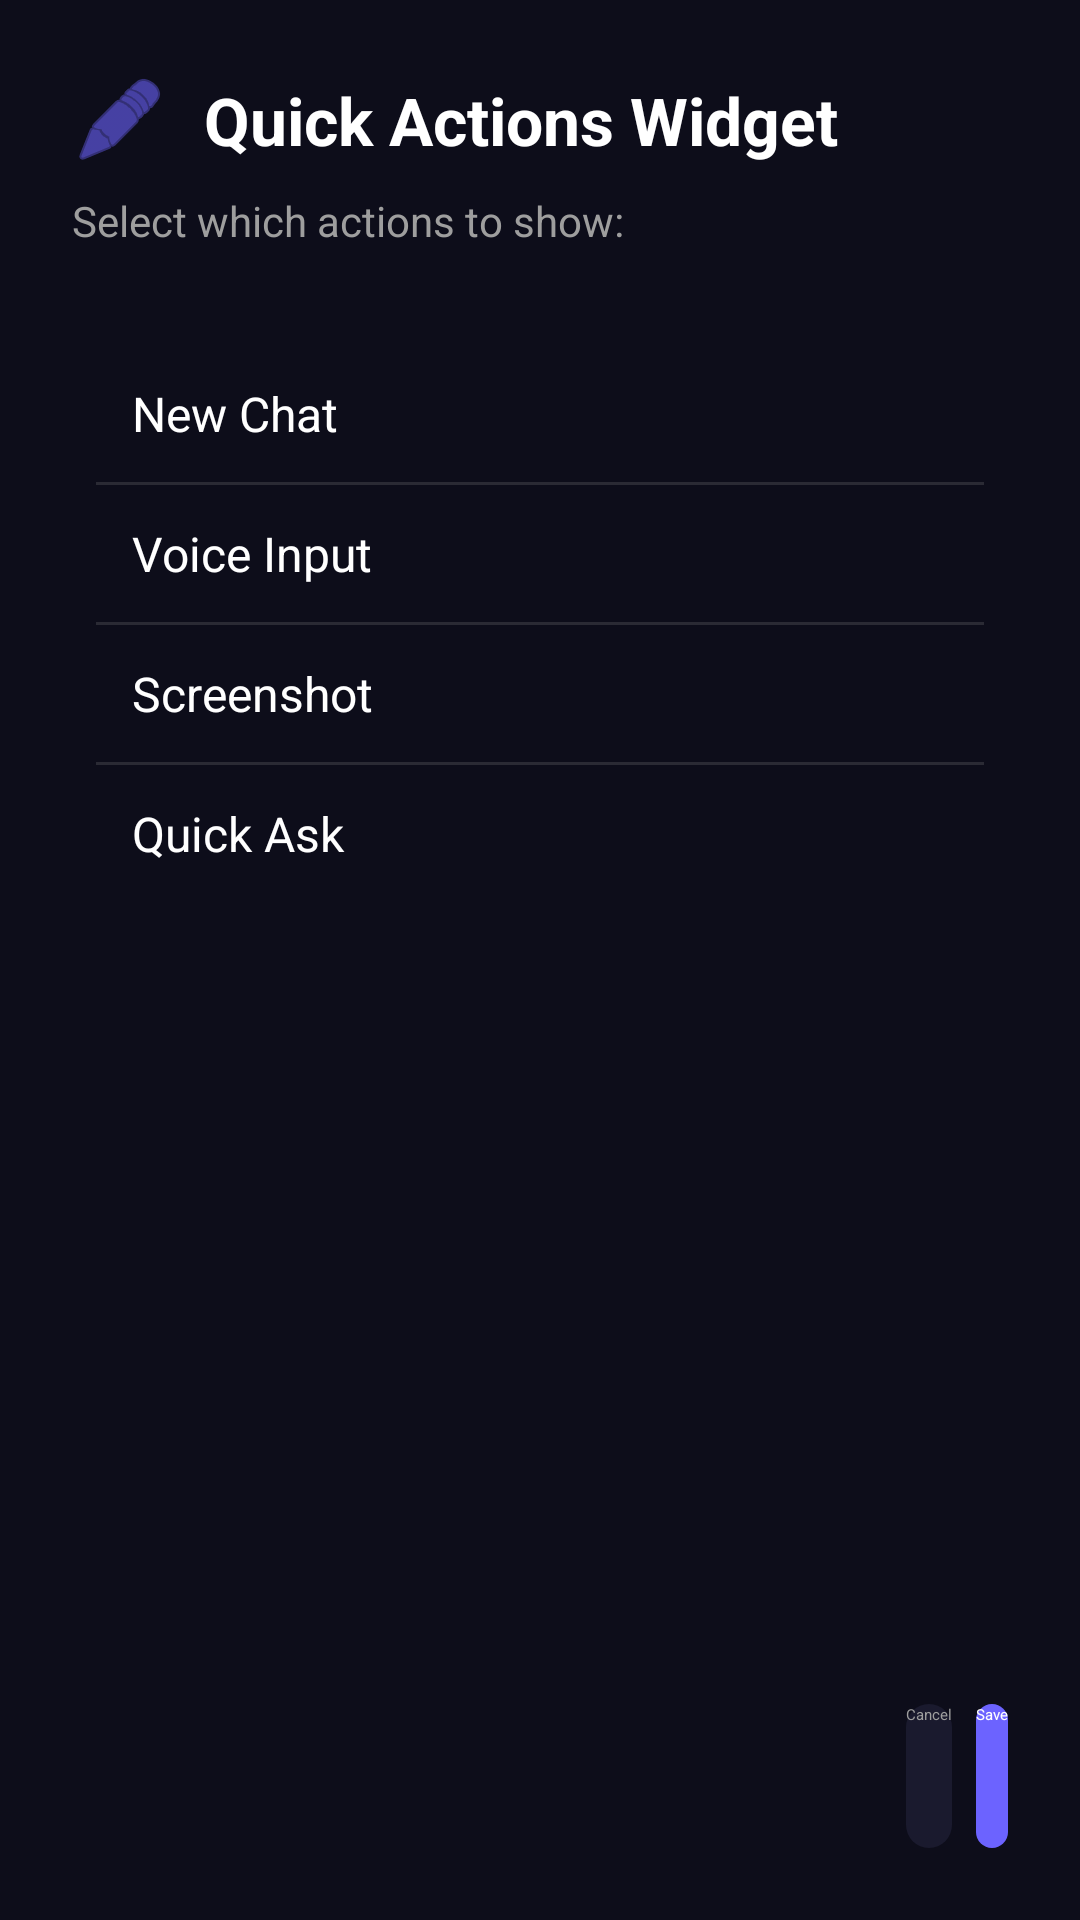

Layout XML and referenced resources for this Android screen:
<!-- AndroidManifest.xml: application theme LaunchTheme -->
<!-- res/layout/widget_config_activity.xml -->
<?xml version="1.0" encoding="utf-8"?>
<LinearLayout xmlns:android="http://schemas.android.com/apk/res/android"
    xmlns:app="http://schemas.android.com/apk/res-auto"
    android:layout_width="match_parent"
    android:layout_height="match_parent"
    android:background="@color/widget_background"
    android:orientation="vertical"
    android:padding="24dp">

    <LinearLayout
        android:layout_width="match_parent"
        android:layout_height="wrap_content"
        android:gravity="center_vertical"
        android:orientation="horizontal">

        <ImageView
            android:layout_width="32dp"
            android:layout_height="32dp"
            android:src="@android:drawable/ic_menu_edit"
            android:tint="@color/widget_primary"
            android:contentDescription="Widget icon" />

        <TextView
            android:layout_width="wrap_content"
            android:layout_height="wrap_content"
            android:layout_marginStart="12dp"
            android:text="Quick Actions Widget"
            android:textColor="@color/widget_text_primary"
            android:textSize="22sp"
            android:textStyle="bold" />
    </LinearLayout>

    <TextView
        android:layout_width="wrap_content"
        android:layout_height="wrap_content"
        android:layout_marginTop="8dp"
        android:text="Select which actions to show:"
        android:textColor="@color/widget_text_secondary"
        android:textSize="14sp" />

    <LinearLayout
        android:layout_width="match_parent"
        android:layout_height="wrap_content"
        android:layout_marginTop="24dp"
        android:background="@drawable/widget_card_bg"
        android:orientation="vertical"
        android:padding="8dp">

        <CheckBox
            android:id="@+id/check_new_chat"
            android:layout_width="match_parent"
            android:layout_height="wrap_content"
            android:buttonTint="@color/widget_primary"
            android:checked="true"
            android:padding="12dp"
            android:text="New Chat"
            android:textColor="@color/widget_text_primary"
            android:textSize="16sp" />

        <View
            android:layout_width="match_parent"
            android:layout_height="1dp"
            android:alpha="0.2"
            android:background="@color/widget_text_secondary" />

        <CheckBox
            android:id="@+id/check_voice"
            android:layout_width="match_parent"
            android:layout_height="wrap_content"
            android:buttonTint="@color/widget_primary"
            android:checked="true"
            android:padding="12dp"
            android:text="Voice Input"
            android:textColor="@color/widget_text_primary"
            android:textSize="16sp" />

        <View
            android:layout_width="match_parent"
            android:layout_height="1dp"
            android:alpha="0.2"
            android:background="@color/widget_text_secondary" />

        <CheckBox
            android:id="@+id/check_screenshot"
            android:layout_width="match_parent"
            android:layout_height="wrap_content"
            android:buttonTint="@color/widget_primary"
            android:checked="true"
            android:padding="12dp"
            android:text="Screenshot"
            android:textColor="@color/widget_text_primary"
            android:textSize="16sp" />

        <View
            android:layout_width="match_parent"
            android:layout_height="1dp"
            android:alpha="0.2"
            android:background="@color/widget_text_secondary" />

        <CheckBox
            android:id="@+id/check_quick_ask"
            android:layout_width="match_parent"
            android:layout_height="wrap_content"
            android:buttonTint="@color/widget_primary"
            android:checked="true"
            android:padding="12dp"
            android:text="Quick Ask"
            android:textColor="@color/widget_text_primary"
            android:textSize="16sp" />
    </LinearLayout>

    <Space
        android:layout_width="match_parent"
        android:layout_height="0dp"
        android:layout_weight="1" />

    <LinearLayout
        android:layout_width="match_parent"
        android:layout_height="wrap_content"
        android:gravity="end"
        android:orientation="horizontal">

        <Button
            android:id="@+id/btn_cancel"
            android:layout_width="wrap_content"
            android:layout_height="48dp"
            android:layout_marginEnd="8dp"
            android:background="@drawable/widget_button_bg"
            android:text="Cancel"
            android:textColor="@color/widget_text_secondary" />

        <Button
            android:id="@+id/btn_save"
            android:layout_width="wrap_content"
            android:layout_height="48dp"
            android:background="@drawable/widget_primary_button_bg"
            android:text="Save"
            android:textColor="@android:color/white" />
    </LinearLayout>

</LinearLayout>
<!-- resources referenced by this layout -->
<resources>
  <color name="widget_background">#0D0D1A</color>
  <color name="widget_primary">#6C63FF</color>
  <color name="widget_text_primary">#FFFFFF</color>
  <color name="widget_text_secondary">#9E9E9E</color>
  <!-- drawable widget_button_bg (drawable) -->
  <?xml version="1.0" encoding="utf-8"?>
  <ripple xmlns:android="http://schemas.android.com/apk/res/android"
      android:color="@color/widget_button_pressed">
      <item>
          <shape android:shape="rectangle">
              <solid android:color="@color/widget_card_background" />
              <corners android:radius="12dp" />
          </shape>
      </item>
  </ripple>
  <!-- drawable widget_primary_button_bg (drawable) -->
  <?xml version="1.0" encoding="utf-8"?>
  <ripple xmlns:android="http://schemas.android.com/apk/res/android"
      android:color="@color/widget_button_pressed">
      <item>
          <shape android:shape="rectangle">
              <solid android:color="@color/widget_primary" />
              <corners android:radius="24dp" />
          </shape>
      </item>
  </ripple>
  <color name="widget_button_pressed">#5A52D9</color>
  <color name="widget_card_background">#1A1A2E</color>
</resources>
